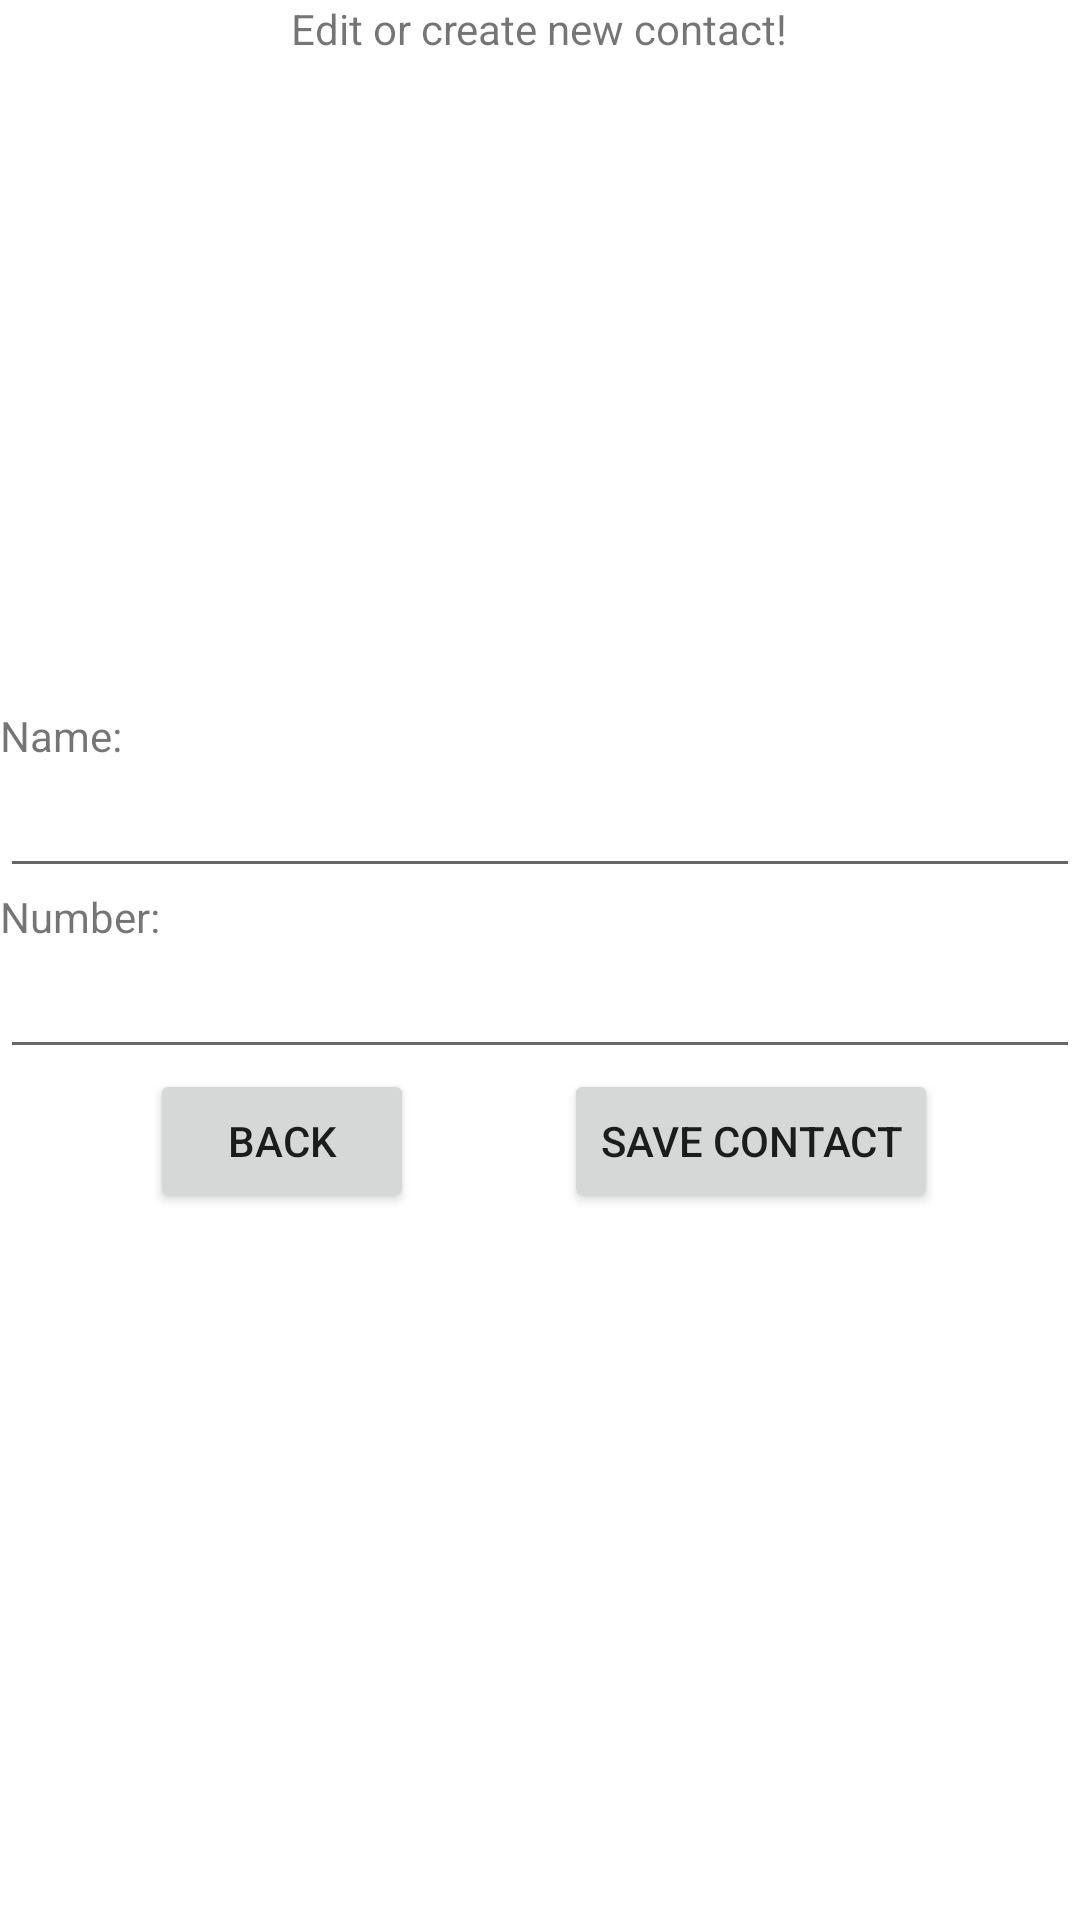

Android layout source for this screen:
<!-- AndroidManifest.xml: application theme Theme.MFriendsComp -->
<!-- res/layout/update_contact.xml -->
<?xml version="1.0" encoding="utf-8"?>
<RelativeLayout xmlns:android="http://schemas.android.com/apk/res/android"
    xmlns:app="http://schemas.android.com/apk/res-auto"
    xmlns:tools="http://schemas.android.com/tools"
    android:layout_width="match_parent"
    android:layout_height="match_parent"
    tools:context=".UpdateActivity">


    <TextView
        android:id="@+id/tvHeader"
        android:layout_width="wrap_content"
        android:layout_height="wrap_content"
        android:text="Edit or create new contact!"
        android:layout_centerHorizontal="true"
        app:layout_constraintBottom_toBottomOf="parent"
        app:layout_constraintLeft_toLeftOf="parent"
        app:layout_constraintRight_toRightOf="parent"
        app:layout_constraintTop_toTopOf="parent"
        />

    <LinearLayout
        android:id="@+id/layoutEditT"
        android:layout_width="match_parent"
        android:layout_height="wrap_content"
        android:layout_centerVertical="true"
        android:orientation="vertical">

        <TextView
            android:layout_width="match_parent"
            android:layout_height="wrap_content"
            android:text="Name: " />
        <EditText
            android:id="@+id/etName"
            android:layout_width="match_parent"
            android:layout_height="wrap_content"/>
        <TextView
        android:layout_width="match_parent"
        android:layout_height="wrap_content"
        android:text="Number: " />

        <EditText
            android:id="@+id/etNo"
            android:layout_width="match_parent"
            android:layout_height="wrap_content"/>

        <LinearLayout
            android:layout_width="match_parent"
            android:layout_height="wrap_content">

            <Button
                android:id="@+id/goBackBtn"
                android:layout_width="wrap_content"
                android:layout_height="wrap_content"
                android:layout_marginLeft="50dp"
                android:onClick="returnResult"
                android:text="Back" />

            <Button
                android:id="@+id/saveBtn"
                android:layout_width="wrap_content"
                android:layout_height="wrap_content"
                android:layout_marginLeft="50dp"
                android:onClick="onClickUpdate"
                android:text="Save Contact" />
        </LinearLayout>
    </LinearLayout>

</RelativeLayout>
<!-- resources referenced by this layout -->
<resources>
  <style name="Theme.MFriendsComp" parent="Theme.MaterialComponents.DayNight.DarkActionBar">
          
          <item name="colorPrimary">@color/purple_500</item>
          <item name="colorPrimaryVariant">@color/purple_700</item>
          <item name="colorOnPrimary">@color/white</item>
          
          <item name="colorSecondary">@color/teal_200</item>
          <item name="colorSecondaryVariant">@color/teal_700</item>
          <item name="colorOnSecondary">@color/black</item>
          
          <item name="android:statusBarColor" tools:targetApi="l">?attr/colorPrimaryVariant</item>
          
      </style>
  <!-- not gathered from this repository: default colours our renderer supplied (Android Studio template values) -->
  <color name="purple_500">#FF6200EE</color>
  <color name="purple_700">#FF3700B3</color>
  <color name="teal_200">#FF03DAC5</color>
  <color name="teal_700">#FF018786</color>
  <color name="black">#FF000000</color>
  <color name="white">#FFFFFFFF</color>
</resources>
